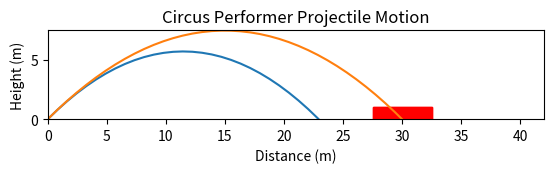

Python code for this plot:
# Cell 01

import types
from pprint import pprint

import numpy as np

dist = 30  # m
theta = np.radians(45)  # 45 degree launch angle
g = 9.81  # m/s^2
v0 = 15  # m/s

# Print all current global variables and their values
pprint(
    {  # A dictionary comprehension
        k: v  # Select every key / value pair in the dictionary
        for k, v in globals().items()  # The global symbol table
        if not isinstance(v, types.ModuleType)  # The comprehension guard
        and not k.startswith(("_", "In", "Out"))
        and not callable(v)
    }
)

# Cell 02

import matplotlib.pyplot as plt
from matplotlib.patches import Rectangle


def plot_trajectory():
    x = np.linspace(0, 40)
    y = np.tan(theta) * x - (g / (2 * v0**2 * np.cos(theta) ** 2)) * x**2
    plt.plot(x, y)
    plt.title("Circus Performer Projectile Motion")
    plt.xlabel("Distance (m)")
    plt.ylabel("Height (m)")
    plt.xlim(left=0)
    plt.ylim(bottom=0)
    ax = plt.gca()
    ax.add_patch(Rectangle((27.5, 0), 5, 1, color="red"))
    ax.set_aspect("equal")


plot_trajectory()

# Cell 03
v0 = np.sqrt(dist * g / np.sin(2 * theta))
plot_trajectory()